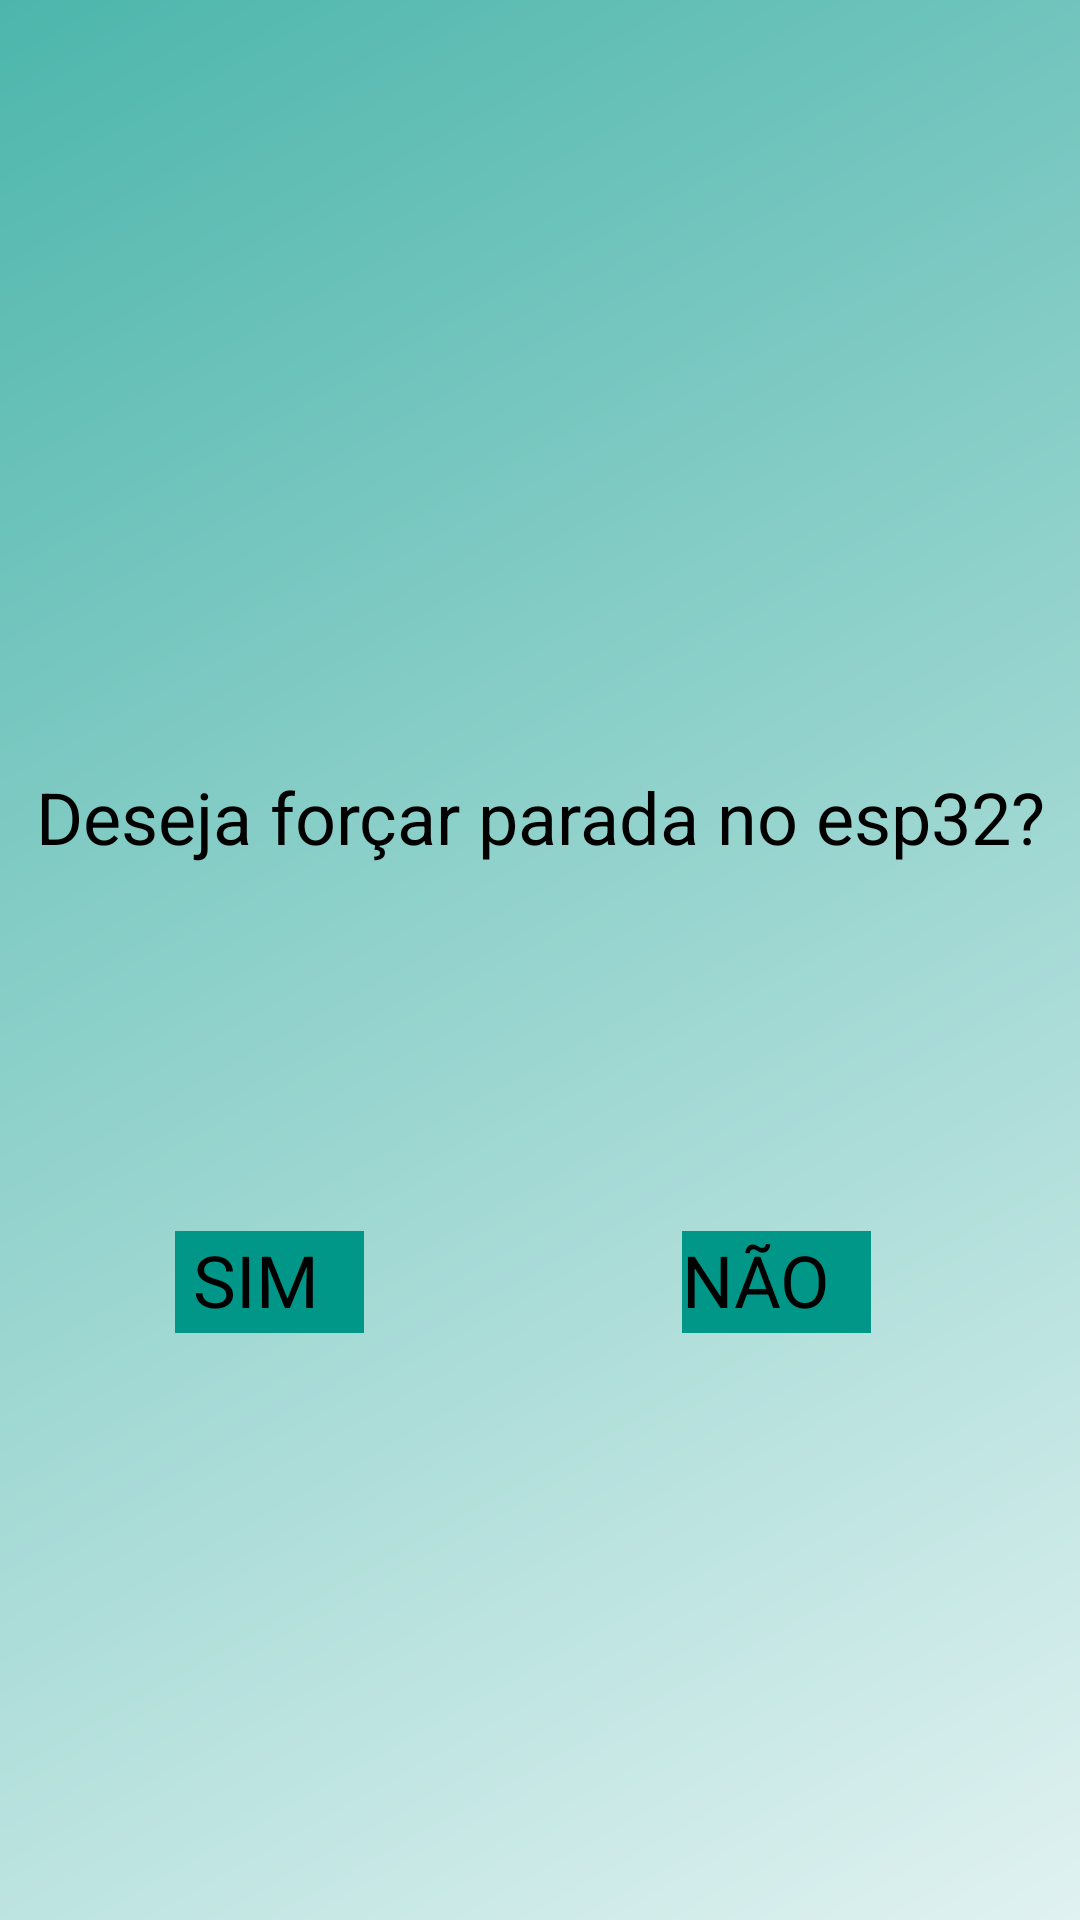

Produce the Android XML layout that renders to this screen, including the resource entries it uses.
<!-- AndroidManifest.xml: application theme AppTheme -->
<!-- res/layout/activity_esp32config.xml -->
<?xml version="1.0" encoding="utf-8"?>
<android.support.constraint.ConstraintLayout xmlns:android="http://schemas.android.com/apk/res/android"
    xmlns:app="http://schemas.android.com/apk/res-auto"
    xmlns:tools="http://schemas.android.com/tools"
    android:layout_width="match_parent"
    android:layout_height="match_parent"
    android:background="@drawable/degrade"
    tools:layout_editor_absoluteY="25dp">

    <ImageView
        android:id="@+id/imageView3"
        android:layout_width="133dp"
        android:layout_height="133dp"
        android:layout_marginBottom="8dp"
        android:layout_marginTop="8dp"
        android:src="@drawable/esp"
        app:layout_constraintBottom_toBottomOf="parent"
        app:layout_constraintEnd_toEndOf="parent"
        app:layout_constraintHorizontal_bias="0.502"
        app:layout_constraintLeft_toLeftOf="parent"
        app:layout_constraintRight_toRightOf="parent"
        app:layout_constraintStart_toStartOf="parent"
        app:layout_constraintTop_toTopOf="parent"
        app:layout_constraintVertical_bias="0.181" />

    <TextView
        android:id="@+id/textView3"
        android:layout_width="wrap_content"
        android:layout_height="49dp"
        android:layout_marginBottom="8dp"
        android:layout_marginTop="8dp"
        android:text="Deseja forçar parada no esp32?"
        android:textColor="@android:color/black"
        android:textSize="24sp"
        app:layout_constraintBottom_toBottomOf="parent"
        app:layout_constraintEnd_toEndOf="parent"
        app:layout_constraintLeft_toLeftOf="parent"
        app:layout_constraintRight_toRightOf="parent"
        app:layout_constraintStart_toStartOf="parent"
        app:layout_constraintTop_toBottomOf="@+id/imageView3"
        app:layout_constraintVertical_bias="0.052" />

    <TextView
        android:id="@+id/yes"
        android:layout_width="63dp"
        android:layout_height="34dp"
        android:layout_marginBottom="8dp"
        android:layout_marginEnd="8dp"
        android:layout_marginStart="8dp"
        android:layout_marginTop="8dp"
        android:background="@color/colorPrimary"
        android:text=" SIM"
        android:textColor="@android:color/black"
        android:textSize="24sp"
        app:layout_constraintBottom_toBottomOf="parent"
        app:layout_constraintEnd_toEndOf="parent"
        app:layout_constraintHorizontal_bias="0.179"
        app:layout_constraintStart_toStartOf="parent"
        app:layout_constraintTop_toTopOf="parent"
        app:layout_constraintVertical_bias="0.682" />

    <TextView
        android:id="@+id/no"
        android:layout_width="63dp"
        android:layout_height="34dp"
        android:layout_marginBottom="8dp"
        android:layout_marginEnd="8dp"
        android:layout_marginStart="8dp"
        android:layout_marginTop="8dp"
        android:background="@color/colorPrimary"
        android:text="NÃO"
        android:textColor="@android:color/black"
        android:textSize="24sp"
        app:layout_constraintBottom_toBottomOf="parent"
        app:layout_constraintEnd_toEndOf="parent"
        app:layout_constraintHorizontal_bias="0.78"
        app:layout_constraintStart_toStartOf="parent"
        app:layout_constraintTop_toTopOf="parent"
        app:layout_constraintVertical_bias="0.682" />
</android.support.constraint.ConstraintLayout>
<!-- resources referenced by this layout -->
<resources>
  <color name="colorPrimary">#009688</color>
  <!-- drawable degrade (drawable) -->
  <?xml version="1.0" encoding="utf-8"?>
  <shape xmlns:android="http://schemas.android.com/apk/res/android"
      android:shape="rectangle">
      <gradient android:startColor="#E0F2F1"
          android:endColor="#4DB6AC"
          android:angle="135"></gradient>
  </shape>
  <style name="AppTheme" parent="Base.Theme.AppCompat.Light.DarkActionBar">
          
          <item name="colorPrimary">@color/colorPrimary</item>
          <item name="colorPrimaryDark">@color/colorPrimaryDark</item>
          <item name="colorAccent">@color/colorAccent</item>
          <item name="windowNoTitle">true</item>
          <item name="cardViewStyle">@style/CardView</item>
      </style>
  <color name="colorPrimaryDark">#303F9F</color>
  <color name="colorAccent">#039BE5</color>
</resources>
